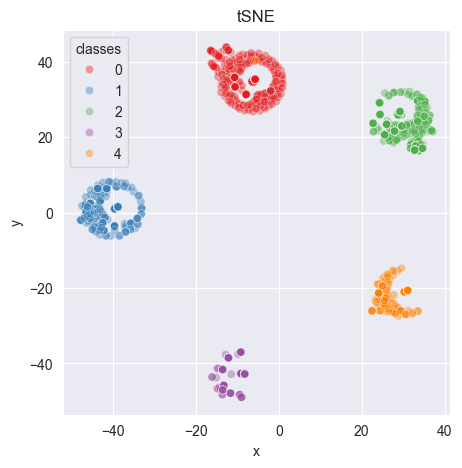

The data file committed next to this chart (first rows):
-5.69074, 35.324635
-5.511, 27.78
-7.873, 31.32
-5.691, 35.32
-5.691, 35.32
-5.691, 35.32
-5.691, 35.32
-5.691, 35.32
-14.59, 36.03
-7.873, 31.32
-5.691, 35.32
-5.691, 35.32
-5.691, 35.32
-5.691, 35.32
-5.691, 35.32
-5.691, 35.32
-5.691, 35.32
-5.691, 35.32
-5.691, 35.32
-5.691, 35.32
-5.691, 35.32
-7.873, 31.32
-5.691, 35.32
-5.691, 35.32
-13.72, 34.63
-5.691, 35.32
-5.691, 35.32
-10.52, 33.31
-5.691, 35.32
-0.5601, 32.79
-5.691, 35.32
-5.691, 35.32
-5.691, 35.32
-5.691, 35.32
-5.691, 35.32
-5.691, 35.32
-5.691, 35.32
-5.691, 35.32
-14.89, 41.91
-5.691, 35.32
-5.691, 35.32
-0.03963, 30.62
-9.45, 27.5
-10.52, 33.31
-7.873, 31.32
-3.274, 41.57
-10.52, 33.31
-5.691, 35.32
-5.691, 35.32
-7.873, 31.32
-5.691, 35.32
-5.691, 35.32
-10.52, 33.31
-5.691, 35.32
-5.691, 35.32
-5.691, 35.32
-5.691, 35.32
-5.691, 35.32
-7.873, 31.32
-5.691, 35.32
-5.691, 35.32
... 4,939 more rows
